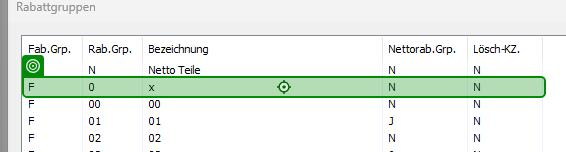
Task: Der Roboter geht die Rabattsgruppen in einer Excell durch und passt aktuelisiert diese in alle 4 Cross Instanzen

Workflow: test

Step 1: check the list item in window 'Rabattgruppen' (twe.exe)

Step 2: click on the list item in window 'Rabattgruppen' (twe.exe) (same screen as step 1)
